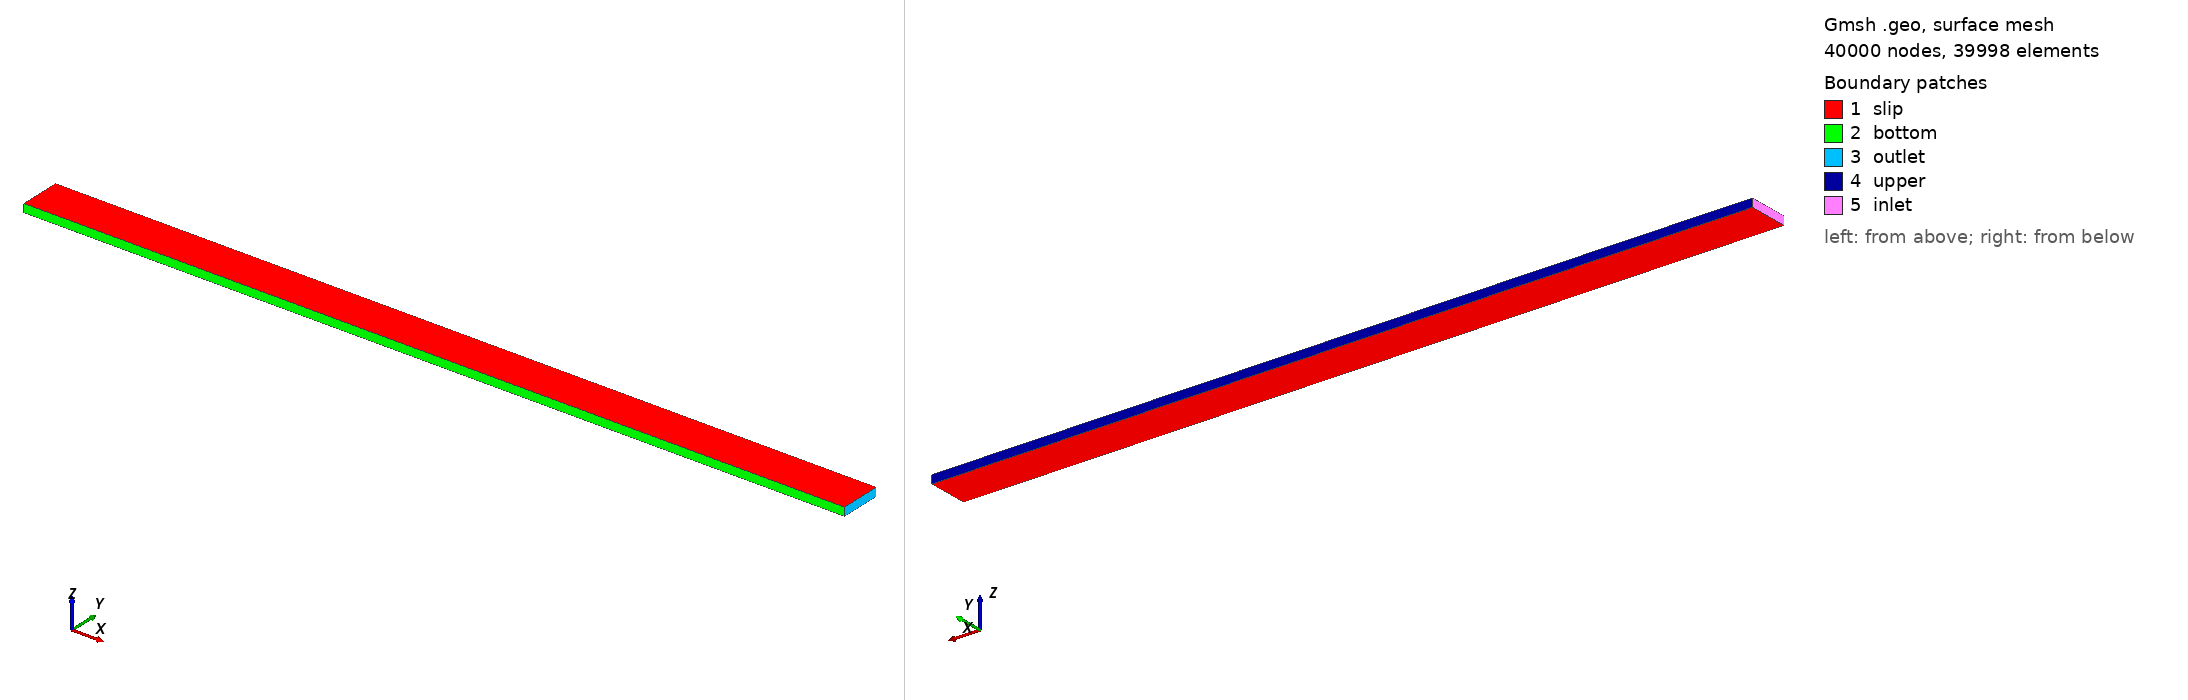

Gmsh geometry script, surface-meshed: 40000 nodes, 39998 surface elements. Boundary patches (legend numbers): 1 slip, 2 bottom, 3 outlet, 4 upper, 5 inlet. Left view from above one corner, right view from below the opposite corner. Legend entries are the model's physical surfaces. The drawing asked Gmsh for element sizes between 1% and 20% of the model's largest extent; the script's own settings can give other sizes.

=== 2D_poiseuille.geo (drawn) ===
Geometry.SurfaceNumbers = 0;
Geometry.PointNumbers = 0;
Geometry.LineNumbers = 1;
Geometry.Color.Points = Orange;
General.Color.Text = White;
Mesh.Color.Points = {255,0,0};
Mesh.ScalingFactor = 1.0;
//Geometry.Color.Surfaces = Black;

lc=0.1; //characteristic mesh size (optional make smaller to refine mesh)

nx=200; ny=100;

// Place points
Point(1) = {0,0,0,lc};
Point(2) = {0.2,0,0,lc};
Point(3) = {0.2,0.01,0,lc};
Point(4) = {0  ,0.01,0,lc};

// Create lines from points
Line(1) = {1,2}; Transfinite Line {1} = nx;
Line(2) = {2,3}; Transfinite Line {2} = ny Using Bump 0.2;
Line(3) = {3,4}; Transfinite Line {3} = nx;
Line(4) = {4,1}; Transfinite Line {4} = ny Using Bump 0.2;

// Define line loops used to construct surfaces
Line Loop(1) = {1,2,3,4};

// Make surfaces from line loops
Plane Surface(1) = {1}; //using LL #1
Transfinite Surface {1};
Recombine Surface(1);

//+
Extrude {0, 0, 0.002} {
  Surface{1}; Layers{1}; Recombine;
}
//+
Physical Surface("bottom", 1) = {13};
Physical Surface("upper", 2) = {21};
Physical Surface("slip", 3) = {26, 1};
Physical Surface("inlet", 4) = {25};
Physical Surface("outlet", 5) = {17};

Physical Volume("fluid", 6) = {1};
